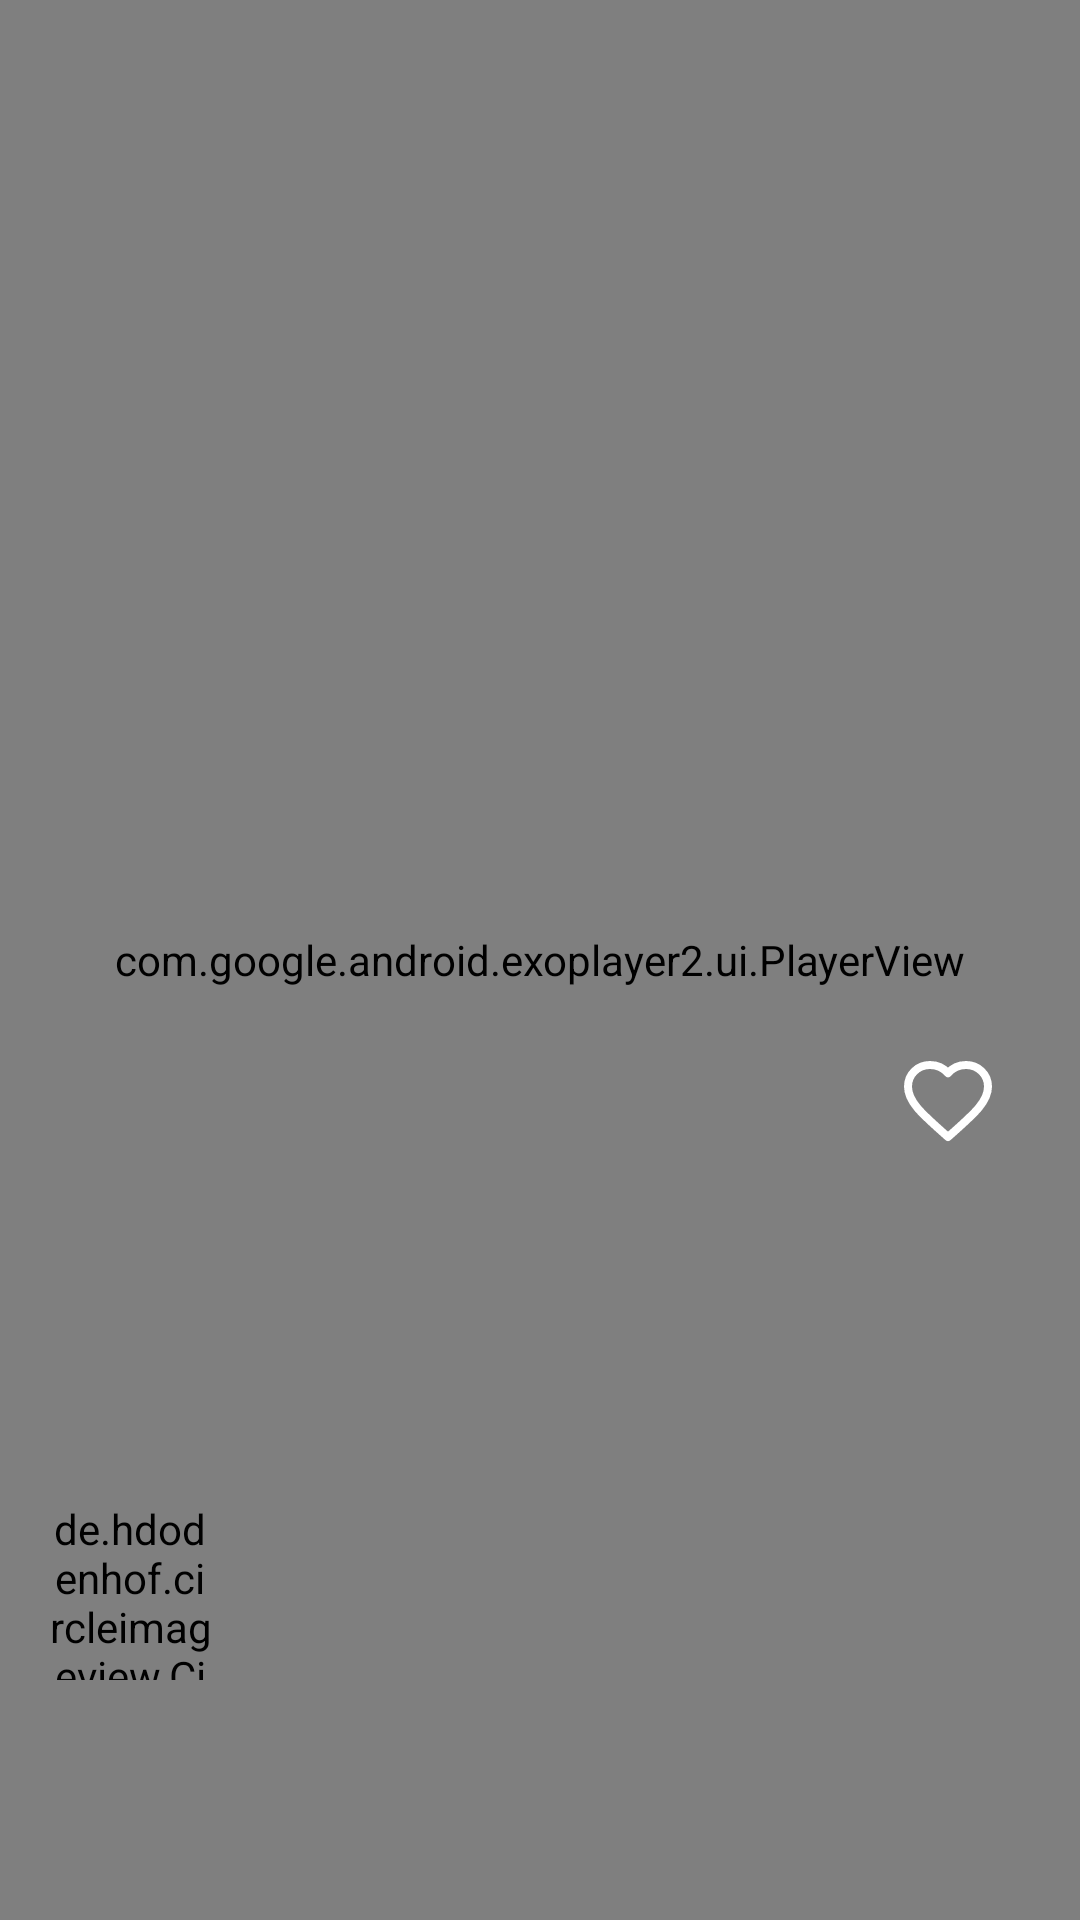

Produce the Android XML layout that renders to this screen, including the resource entries it uses.
<!-- AndroidManifest.xml: application theme Theme.WallPixels -->
<!-- res/layout/activity_full_screen_video.xml -->
<?xml version="1.0" encoding="utf-8"?>
<RelativeLayout
    xmlns:android="http://schemas.android.com/apk/res/android"
    xmlns:app="http://schemas.android.com/apk/res-auto"
    xmlns:tools="http://schemas.android.com/tools"
    android:layout_width="match_parent"
    android:layout_height="match_parent"
    android:background="@color/black"
    tools:context=".Activities.FullScreenVideo">


    <com.google.android.exoplayer2.ui.PlayerView
        android:id="@+id/full_screen_player"
        android:layout_width="match_parent"
        android:layout_height="match_parent"
        android:background="@color/black" />

    <LinearLayout
        android:id="@+id/likes_count"
        android:layout_width="wrap_content"
        android:layout_height="wrap_content"
        android:layout_alignParentBottom="true"
        android:layout_alignParentEnd="true"
        android:layout_marginEnd="16dp"
        android:layout_marginBottom="150dp"
        android:gravity="center_horizontal"
        android:orientation="vertical">

        <ImageButton
            android:contentDescription="Button to add wallpaper to favourites"
            android:id="@+id/fav_btn"
            android:layout_width="wrap_content"
            android:layout_height="wrap_content"
            android:backgroundTint="#00000000"
            android:src="@drawable/ic_favorite_icon" />

        <TextView
            android:id="@+id/likesCount"
            android:layout_width="wrap_content"
            android:layout_height="wrap_content"
            android:textColor="@color/white" />


        <ImageButton
            android:contentDescription="Button to set wallpaper to screen"
            android:id="@+id/wallpaper_btn"
            android:layout_width="wrap_content"
            android:layout_height="wrap_content"
            android:backgroundTint="#00000000"
            android:src="@drawable/views_icon" />

        <TextView
            android:id="@+id/viewsCount"
            android:layout_width="wrap_content"
            android:layout_height="wrap_content"
            android:textColor="@color/white" />

        <ImageButton
            android:contentDescription="Button to download wallpaper to gallery"
            android:id="@+id/download_btn"
            android:layout_width="wrap_content"
            android:layout_height="wrap_content"
            android:backgroundTint="#00000000"
            android:src="@drawable/downloads_icon" />

        <TextView
            android:id="@+id/downloadCount"
            android:layout_width="wrap_content"
            android:layout_height="wrap_content"
            android:textColor="@color/white" />

    </LinearLayout>

    <LinearLayout
        android:layout_width="wrap_content"
        android:layout_height="wrap_content"
        android:layout_alignParentStart="true"
        android:layout_alignParentBottom="true"
        android:layout_marginStart="16dp"
        android:layout_marginBottom="80dp"
        android:gravity="center_vertical"
        android:orientation="horizontal">

        <de.hdodenhof.circleimageview.CircleImageView
            android:id="@+id/userImage"
            android:layout_width="55dp"
            android:layout_height="60dp"
            android:src="@drawable/user_icon"
            app:civ_border_width="2dp"/>


        <TextView
            android:layout_marginStart="10dp"
            android:id="@+id/userName"
            android:layout_width="wrap_content"
            android:layout_height="wrap_content"
            android:textColor="@color/white" />

    </LinearLayout>


</RelativeLayout>
<!-- resources referenced by this layout -->
<resources>
  <color name="black">#000000</color>
  <color name="white">#FFFFFFFF</color>
  <!-- drawable ic_favorite_icon (drawable) -->
  <vector android:autoMirrored="true" android:height="32dp"
      android:viewportHeight="24" android:viewportWidth="24"
      android:width="32dp" xmlns:android="http://schemas.android.com/apk/res/android">
      <path android:fillColor="#00000000"
          android:pathData="M12,21L10.55,19.705C5.4,15.124 2,12.103 2,8.395C2,5.374 4.42,3 7.5,3C9.24,3 10.91,3.795 12,5.05C13.09,3.795 14.76,3 16.5,3C19.58,3 22,5.374 22,8.395C22,12.103 18.6,15.124 13.45,19.715L12,21Z"
          android:strokeColor="#FFFFFF" android:strokeLineCap="round"
          android:strokeLineJoin="round" android:strokeWidth="2"/>
  </vector>
  <style name="Theme.WallPixels" parent="Theme.MaterialComponents.Light.DarkActionBar">
          
          <item name="colorPrimary">@color/black</item>
          <item name="colorPrimaryVariant">@color/black</item>
          <item name="colorOnPrimary">@color/white</item>
          
          <item name="colorSecondary">@color/teal_200</item>
          <item name="colorSecondaryVariant">@color/teal_700</item>
          <item name="colorOnSecondary">@color/black</item>
          
          <item name="android:statusBarColor">?attr/colorPrimaryVariant</item>
  
      </style>
  <color name="teal_200">#03DAC5</color>
  <color name="teal_700">#018786</color>
</resources>
